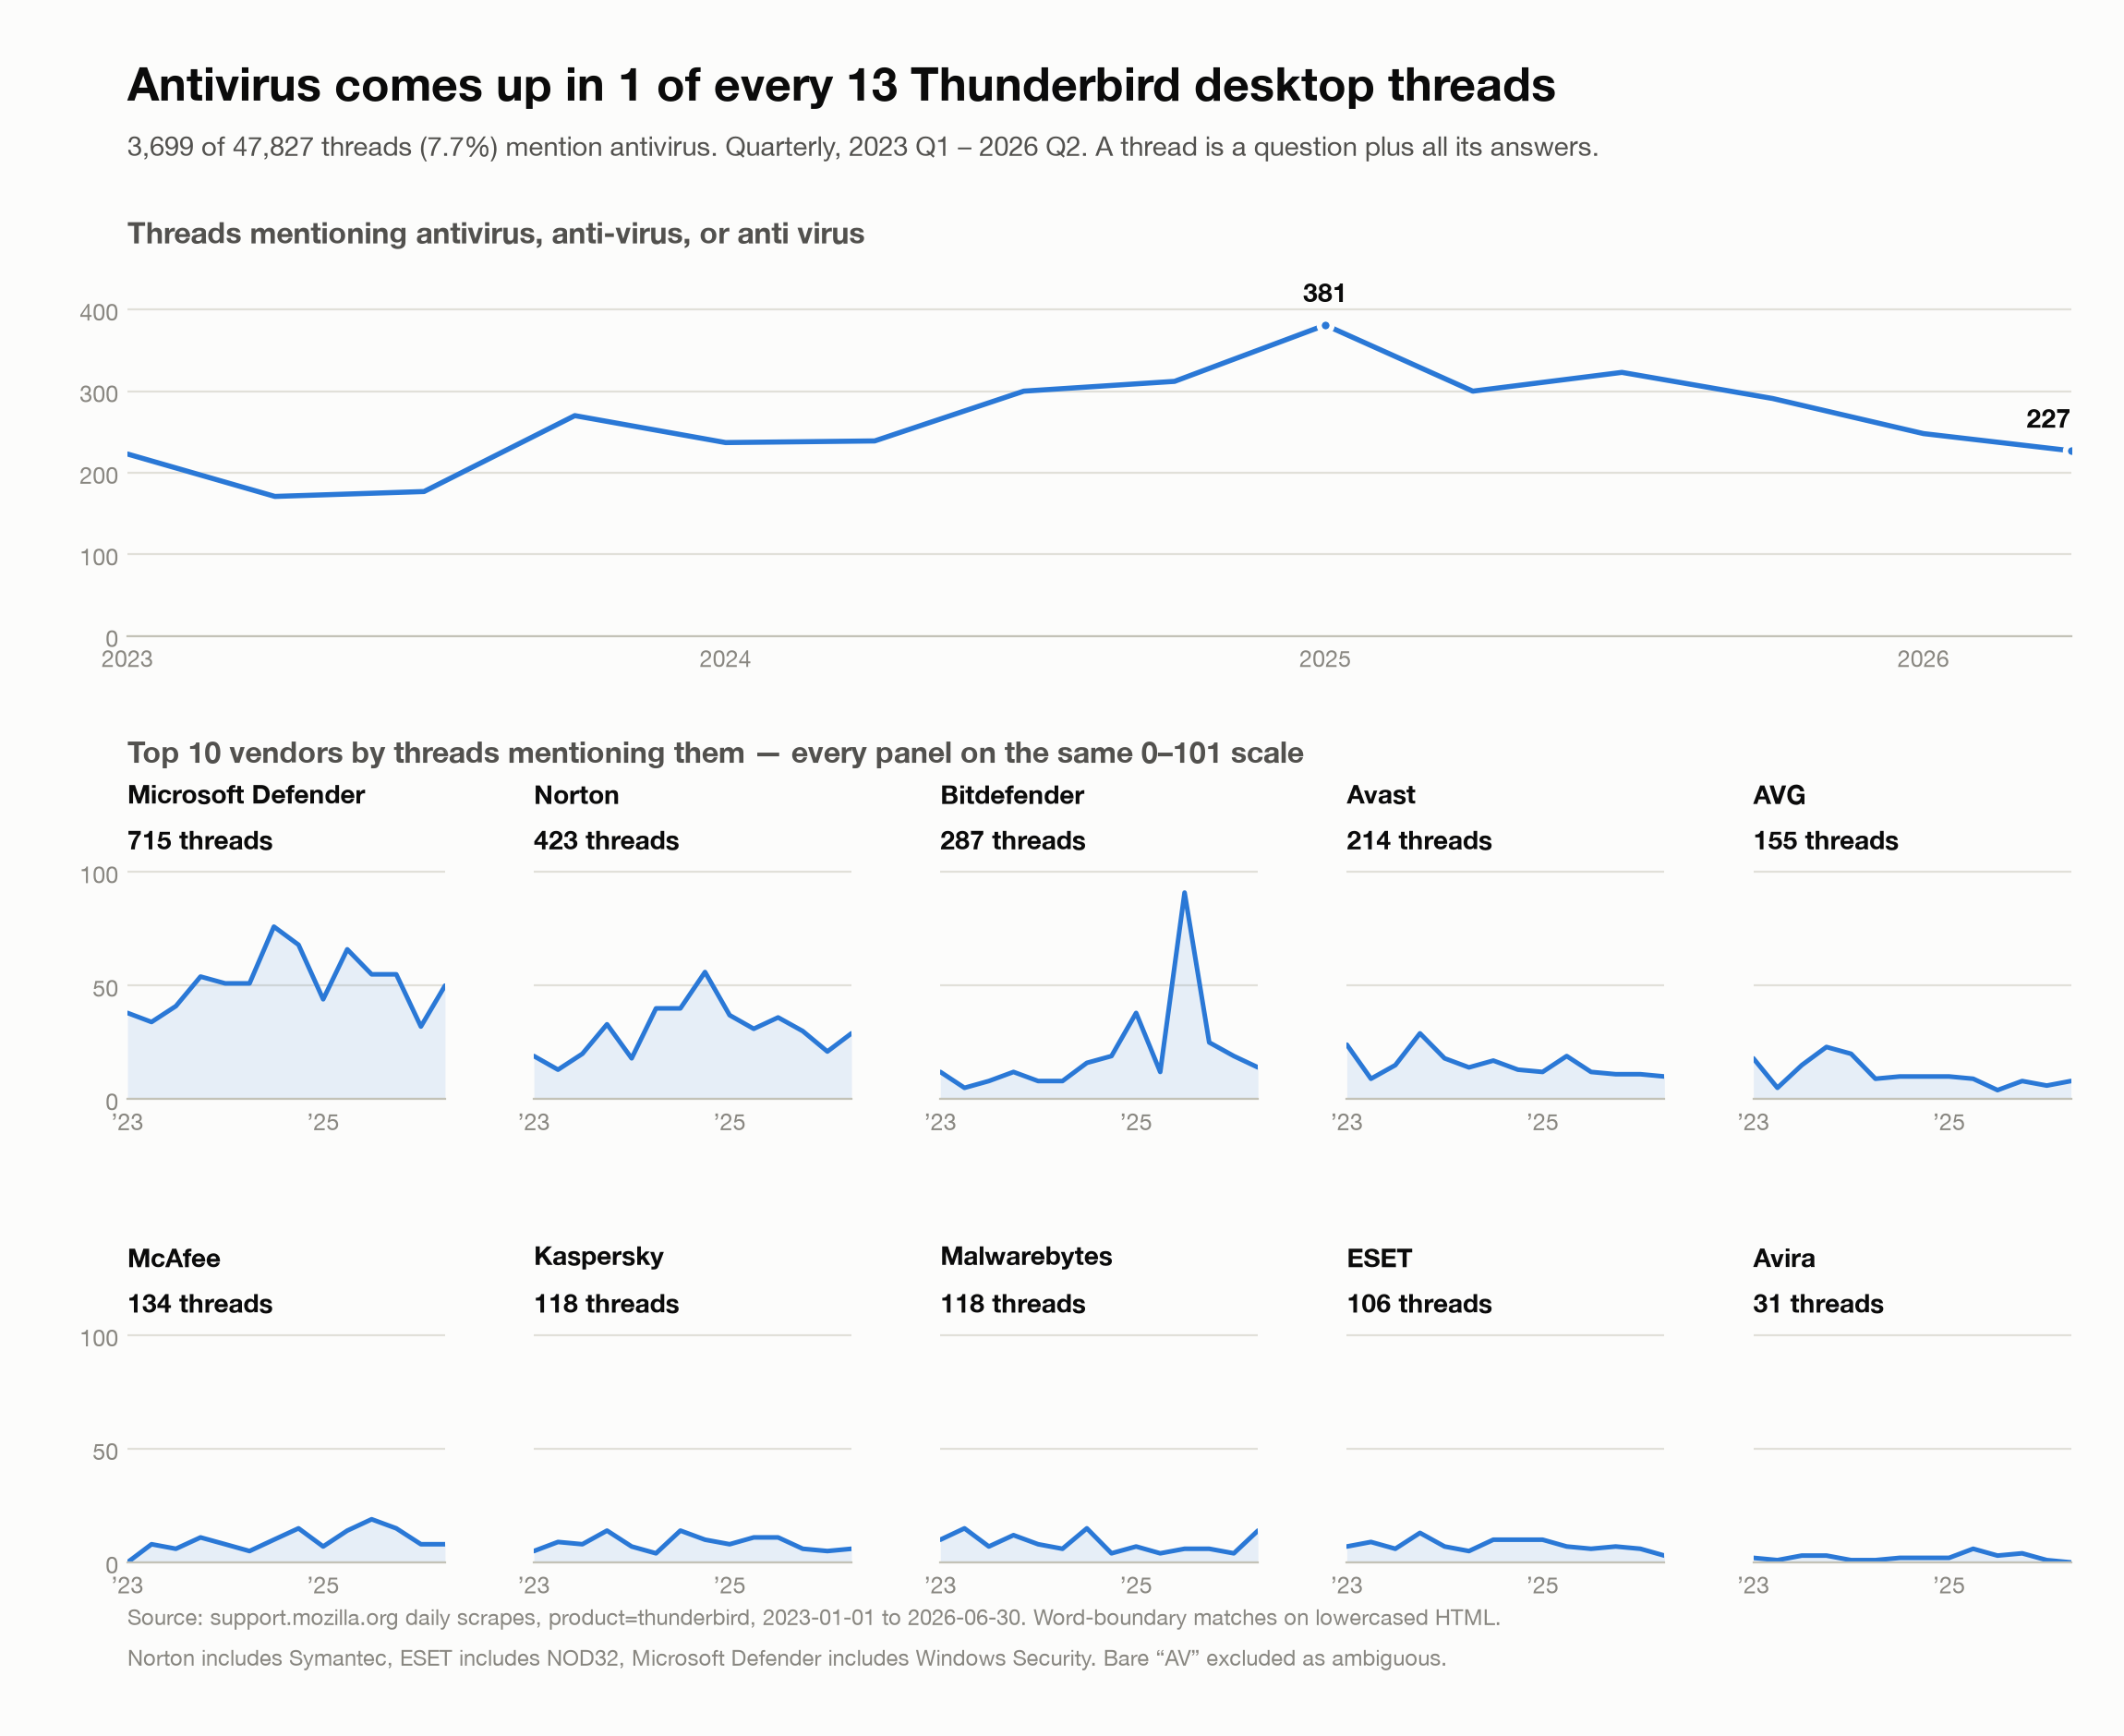

Data behind this chart, as committed beside it:
period, series, threads
2023-01-01, AVG, 18
2023-04-01, AVG, 5
2023-07-01, AVG, 15
2023-10-01, AVG, 23
2024-01-01, AVG, 20
2024-04-01, AVG, 9
2024-07-01, AVG, 10
2024-10-01, AVG, 10
2025-01-01, AVG, 10
2025-04-01, AVG, 9
2025-07-01, AVG, 4
2025-10-01, AVG, 8
2026-01-01, AVG, 6
2026-04-01, AVG, 8
2026-07-01, AVG, 2
2023-01-01, Avast, 24
2023-04-01, Avast, 9
2023-07-01, Avast, 15
2023-10-01, Avast, 29
2024-01-01, Avast, 18
2024-04-01, Avast, 14
2024-07-01, Avast, 17
2024-10-01, Avast, 13
2025-01-01, Avast, 12
2025-04-01, Avast, 19
2025-07-01, Avast, 12
2025-10-01, Avast, 11
2026-01-01, Avast, 11
2026-04-01, Avast, 10
2026-07-01, Avast, 0
2023-01-01, Avira, 2
2023-04-01, Avira, 1
2023-07-01, Avira, 3
2023-10-01, Avira, 3
2024-01-01, Avira, 1
2024-04-01, Avira, 1
2024-07-01, Avira, 2
2024-10-01, Avira, 2
2025-01-01, Avira, 2
2025-04-01, Avira, 6
2025-07-01, Avira, 3
2025-10-01, Avira, 4
2026-01-01, Avira, 1
2026-04-01, Avira, 0
2026-07-01, Avira, 0
2023-01-01, Bitdefender, 12
2023-04-01, Bitdefender, 5
2023-07-01, Bitdefender, 8
2023-10-01, Bitdefender, 12
2024-01-01, Bitdefender, 8
2024-04-01, Bitdefender, 8
2024-07-01, Bitdefender, 16
2024-10-01, Bitdefender, 19
2025-01-01, Bitdefender, 38
2025-04-01, Bitdefender, 12
2025-07-01, Bitdefender, 91
2025-10-01, Bitdefender, 25
2026-01-01, Bitdefender, 19
2026-04-01, Bitdefender, 14
2026-07-01, Bitdefender, 4
... 120 more rows
